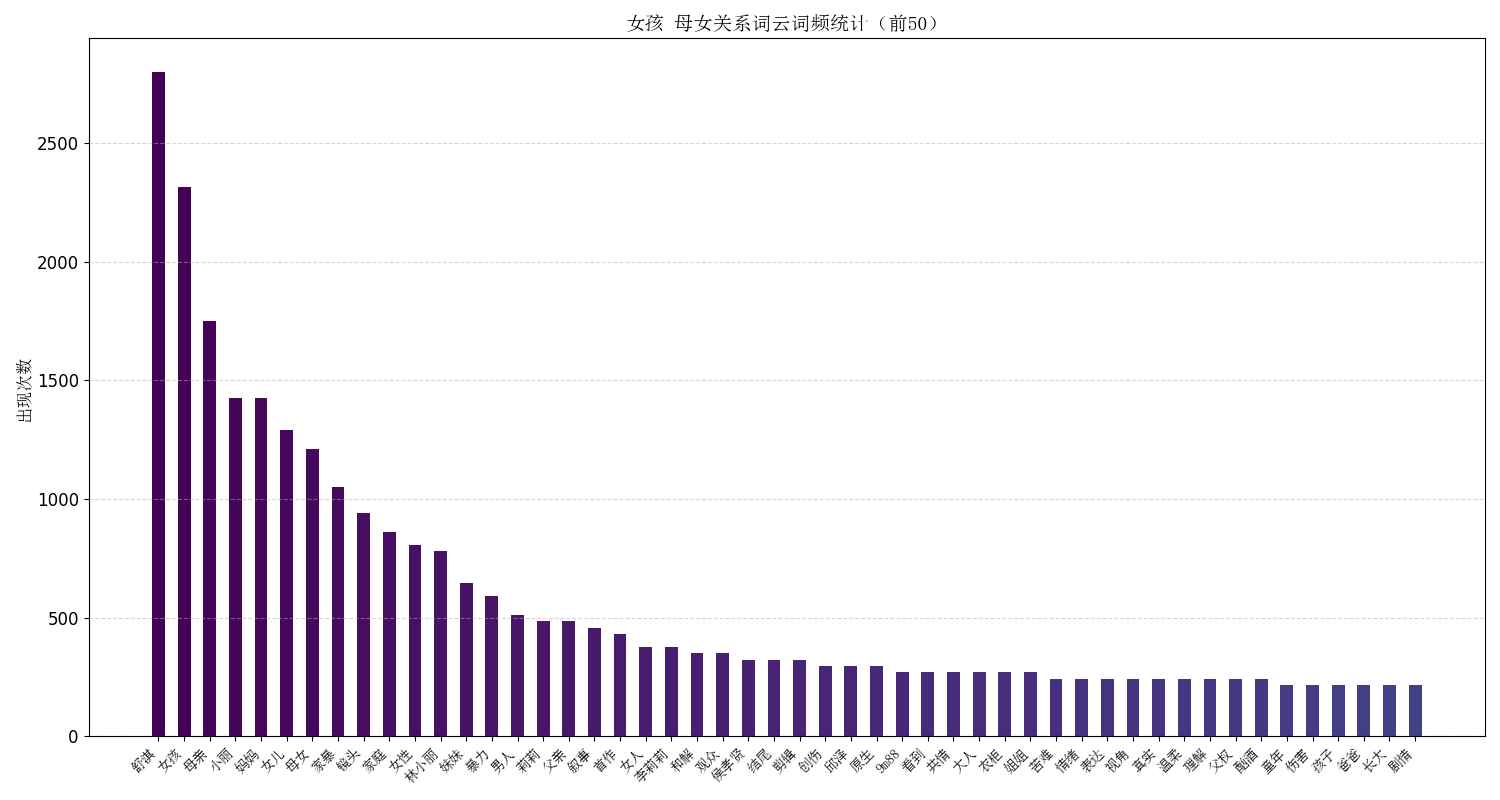

The table this chart was drawn from, first rows:
word, count, weight, proportion
舒淇, 2801, 1.0, 1.0
女孩, 2316, 0.8269, 0.8268
母亲, 1750, 0.625, 0.6248
小丽, 1427, 0.5096, 0.5095
妈妈, 1427, 0.5096, 0.5095
女儿, 1292, 0.4615, 0.4613
母女, 1211, 0.4327, 0.4323
家暴, 1050, 0.375, 0.3749
镜头, 942, 0.3365, 0.3363
家庭, 861, 0.3077, 0.3074
女性, 807, 0.2885, 0.2881
林小丽, 781, 0.2788, 0.2788
妹妹, 646, 0.2308, 0.2306
暴力, 592, 0.2115, 0.2114
男人, 511, 0.1827, 0.1824
莉莉, 484, 0.1731, 0.1728
父亲, 484, 0.1731, 0.1728
叙事, 457, 0.1635, 0.1632
首作, 430, 0.1538, 0.1535
女人, 377, 0.1346, 0.1346
李莉莉, 377, 0.1346, 0.1346
和解, 350, 0.125, 0.125
观众, 350, 0.125, 0.125
侯孝贤, 323, 0.1154, 0.1153
结尾, 323, 0.1154, 0.1153
剪辑, 323, 0.1154, 0.1153
创伤, 296, 0.1058, 0.1057
邱泽, 296, 0.1058, 0.1057
原生, 296, 0.1058, 0.1057
9m88, 269, 0.09615, 0.09604
看到, 269, 0.09615, 0.09604
共情, 269, 0.09615, 0.09604
大人, 269, 0.09615, 0.09604
衣柜, 269, 0.09615, 0.09604
姐姐, 269, 0.09615, 0.09604
苦难, 242, 0.08654, 0.0864
情绪, 242, 0.08654, 0.0864
表达, 242, 0.08654, 0.0864
视角, 242, 0.08654, 0.0864
真实, 242, 0.08654, 0.0864
温柔, 242, 0.08654, 0.0864
理解, 242, 0.08654, 0.0864
父权, 242, 0.08654, 0.0864
酗酒, 242, 0.08654, 0.0864
童年, 215, 0.07692, 0.07676
伤害, 215, 0.07692, 0.07676
孩子, 215, 0.07692, 0.07676
爸爸, 215, 0.07692, 0.07676
长大, 215, 0.07692, 0.07676
剧情, 215, 0.07692, 0.07676
回家, 188, 0.06731, 0.06712
经历, 188, 0.06731, 0.06712
人生, 188, 0.06731, 0.06712
创作者, 188, 0.06731, 0.06712
衣橱, 188, 0.06731, 0.06712
生活, 188, 0.06731, 0.06712
知道, 188, 0.06731, 0.06712
逃离, 188, 0.06731, 0.06712
观影, 188, 0.06731, 0.06712
隐忍, 188, 0.06731, 0.06712
... 190 more rows
